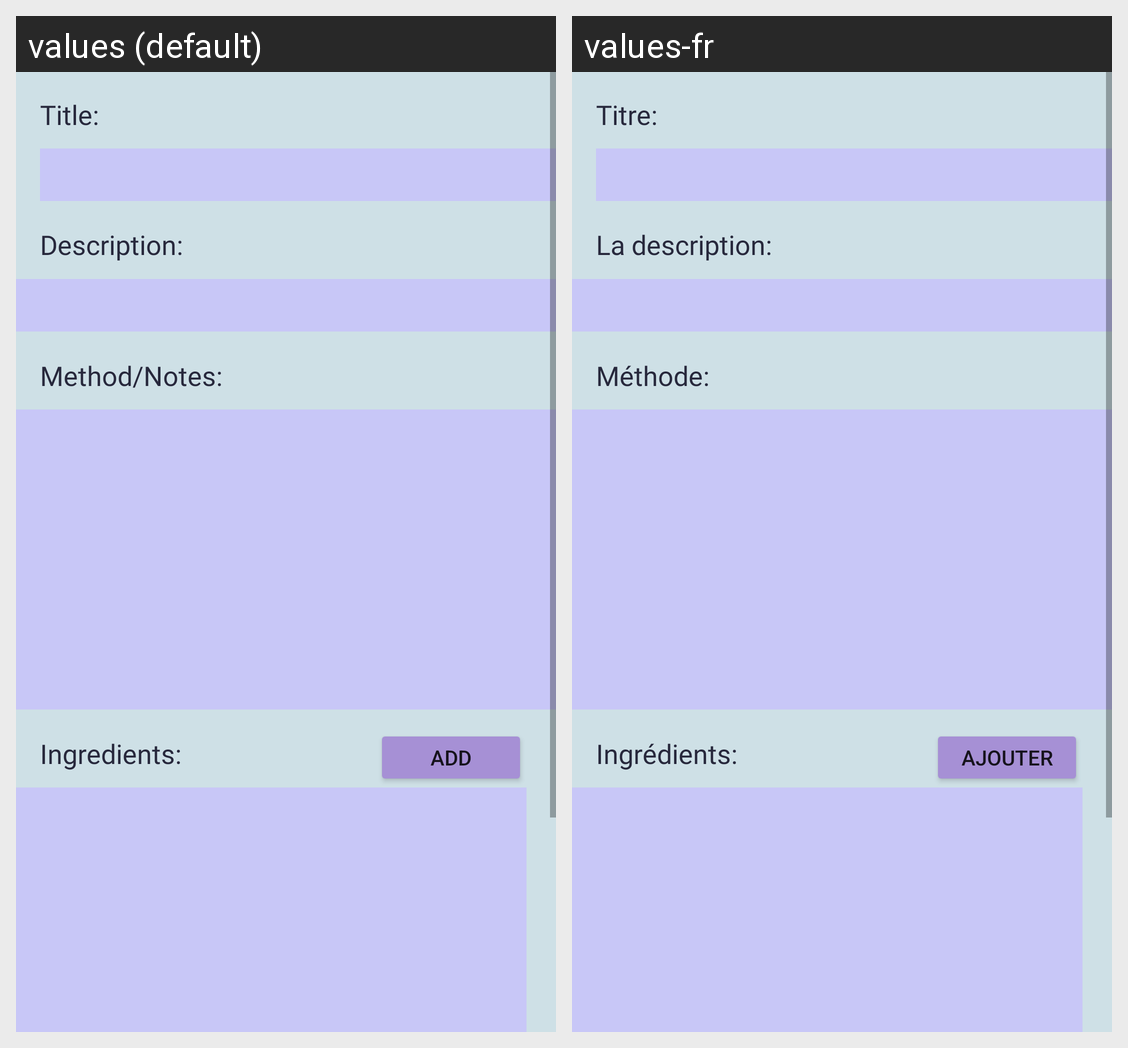

For this localized Android screen grid, give each drawn string resource with its value in every locale shown.
Android screen res/layout/fragment_update.xml rendered under 2 locales, left to right: values (default), values-fr. Device: Nexus 5 (rendered at 1080×1920; each locale shown at half size, 540×960, under a caption strip naming it); theme Theme.MyApplication.
Strings drawn on this screen, with the default value and each locale's value (text and hints the layout hard-codes, and strings that could not be matched under every locale, appear in the picture but are not listed):

description_textView
  values: Description:
  values-fr: La description:

title_textView
  values: Title:
  values-fr: Titre:

add_button
  values: Add
  values-fr: Ajouter

ingredients_textView
  values: Ingredients:
  values-fr: Ingrédients:

method_textView
  values: Method/Notes:
  values-fr: Méthode:
